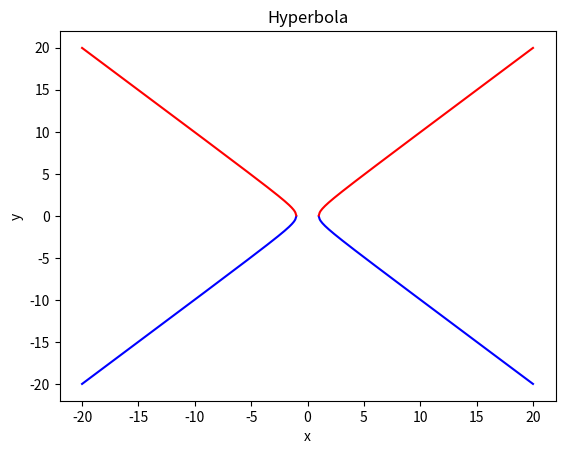

This figure's Python source:


import numpy
import matplotlib.pyplot as plot

x = numpy.linspace(-20, 20, 500)
y1 = -numpy.sqrt(x ** 2 - 1)
y2 = numpy.sqrt(x ** 2 - 1)

fig, ax = plot.subplots()
ax.plot(x, y1, color='blue', label='y = -sqrt(x^2 - 1)')
ax.plot(x, y2, color='red', label='y = +sqrt(x^2 - 1)')

ax.set_xlabel('x')
ax.set_ylabel('y')
ax.set_title('Hyperbola')

plot.show()


